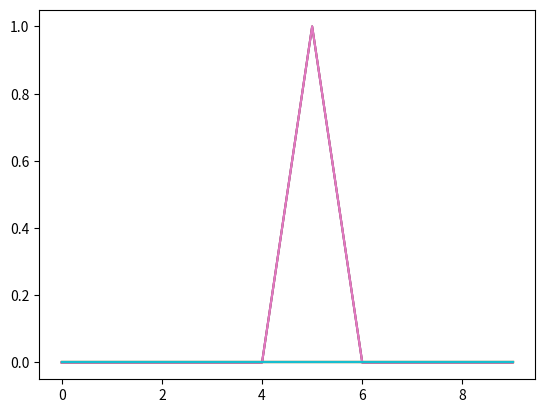
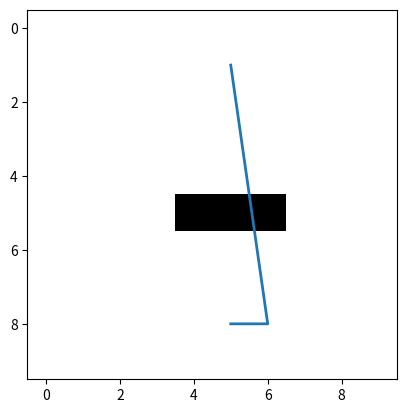

Recreate these plots in Python, in order.
import numpy as np
from heapq import heappush, heappop
from matplotlib import pyplot as plt

SIZE = (10,10)
walls = np.zeros(shape=SIZE,dtype=bool)
for i in np.arange(4,7):
    walls[5,i] = True
start = np.array([1,5])
end = np.array([8,5])
plt.plot(walls)

print(walls[*start])

DIRS = np.array([[1,0],[0,1],[-1,0],[0,-1]])
def in_range(c):
    global walls
    return c[0] >= 0 and c[0] < walls.shape[0] and c[1] >= 0 and c[1] < walls.shape[1]
    
def move(c,dir):
    new_c = c+DIRS[dir]
    return new_c

def neighborhood(c):
    global walls
    global end
    neigh = []
    for i in range(len(DIRS)):
        new_c = move(c,i)
        if in_range(new_c) and not walls[*new_c]:
            neigh.append(new_c)
    neigh.append(end + np.array([0,1]))# a one way teleport
    return neigh
        

def manhattan(a,b):
    return np.sum(np.abs(a-b))
def is_goal_reached(c):
    global end
    return manhattan(c,end) == 0

#print(in_range([0,1]))
#print(in_range([0,10]))
#print(neighborhood([6,4]))
def reconstruct_path(parent,end):
    path = [end]
    p = parent[*end]
    while p:
        path.append(np.array(p))
        try:
            p = parent[*p]
        except:
            break
    return np.array(path)

def astar(s,e,n,h,g):
    """ 
    s - start
    e - end, target position
    n - neighborhood function
    h - distance for the heuristic
    g - goal reached
    """
    # Initialize arrays
    openSet = []
    fScore = np.ones(shape=SIZE)*np.inf
    gScore = np.ones(shape=SIZE)*np.inf
    parent = {}

    # Initialize start
    heappush(openSet,(h(s,e),tuple(s)))
    fScore[*s] = 0
    gScore[*s] = h(s,e)

    while len(openSet) > 0:
        f,current = heappop(openSet)
        # is goal check
        if g(current):
            return reconstruct_path(parent,e) # return just the cost for now
        # go through neigborhood
        # evaluate f,g
        # add to open set
        #print(n(current))
        #print(openSet)
        for c in n(current):
            fScore[*c] = h(c,e)+gScore[*current] # calculate distance from end
            tmp_gscore = gScore[*current] + 1
            #print(c,tmp_gscore,gScore[*c])
            if tmp_gscore < gScore[*c]:
                parent[*c] = current
                gScore[*c] = tmp_gscore
                heappush(openSet,(fScore[*c],tuple(c)))

    pass
def dijkstra(a,b):
    return 0

path = astar(start,end,neighborhood,dijkstra,is_goal_reached)
print(len(path))
plt.imshow(walls, cmap="gray_r")
plt.plot(path[:,1], path[:,0], linewidth=2)

open_heap = []
heappush(open_heap, (manhattan([4,3],end), [4,3]))
heappush(open_heap, (manhattan(start,end), start))
print(open_heap)




def astar_general(s,e,n,h,g):
    """ 
    s - start
    e - end, target position
    n - neighborhood function
    h - distance for the heuristic
    g - goal reached
    """
    # Initialize arrays
    openSet = []
    fScore = {}
    gScore = {}
    parent = {}

    # Initialize start
    heappush(openSet,(h(s,e),tuple(s)))
    fScore[*s] = 0
    gScore[*s] = h(s,e)

    while len(openSet) > 0:
        f,current = heappop(openSet)
        # is goal check
        if g(current):
            return reconstruct_path(parent,e) # return just the cost for now
        # go through neigborhood
        # evaluate f,g
        # add to open set
        for c in n(current):
            fScore[*c] = h(c,e)+gScore[*current] # calculate distance from end
            tmp_gscore = gScore[*current] + 1
            #print(c,tmp_gscore,gScore[*c])
            previous_gscore = np.inf
            try:
                previous_gscore = gScore[*c]
            except:
                pass
            if tmp_gscore < previous_gscore:
                parent[*c] = current
                gScore[*c] = tmp_gscore
                #print(c,gScore[*c],h(c,e))
                heappush(openSet,(h(c,e)+gScore[*current],tuple(c)))
path = astar_general(start,end,neighborhood,dijkstra,is_goal_reached)
plt.imshow(walls, cmap="gray_r")
plt.plot(path[:,1], path[:,0], linewidth=2)
